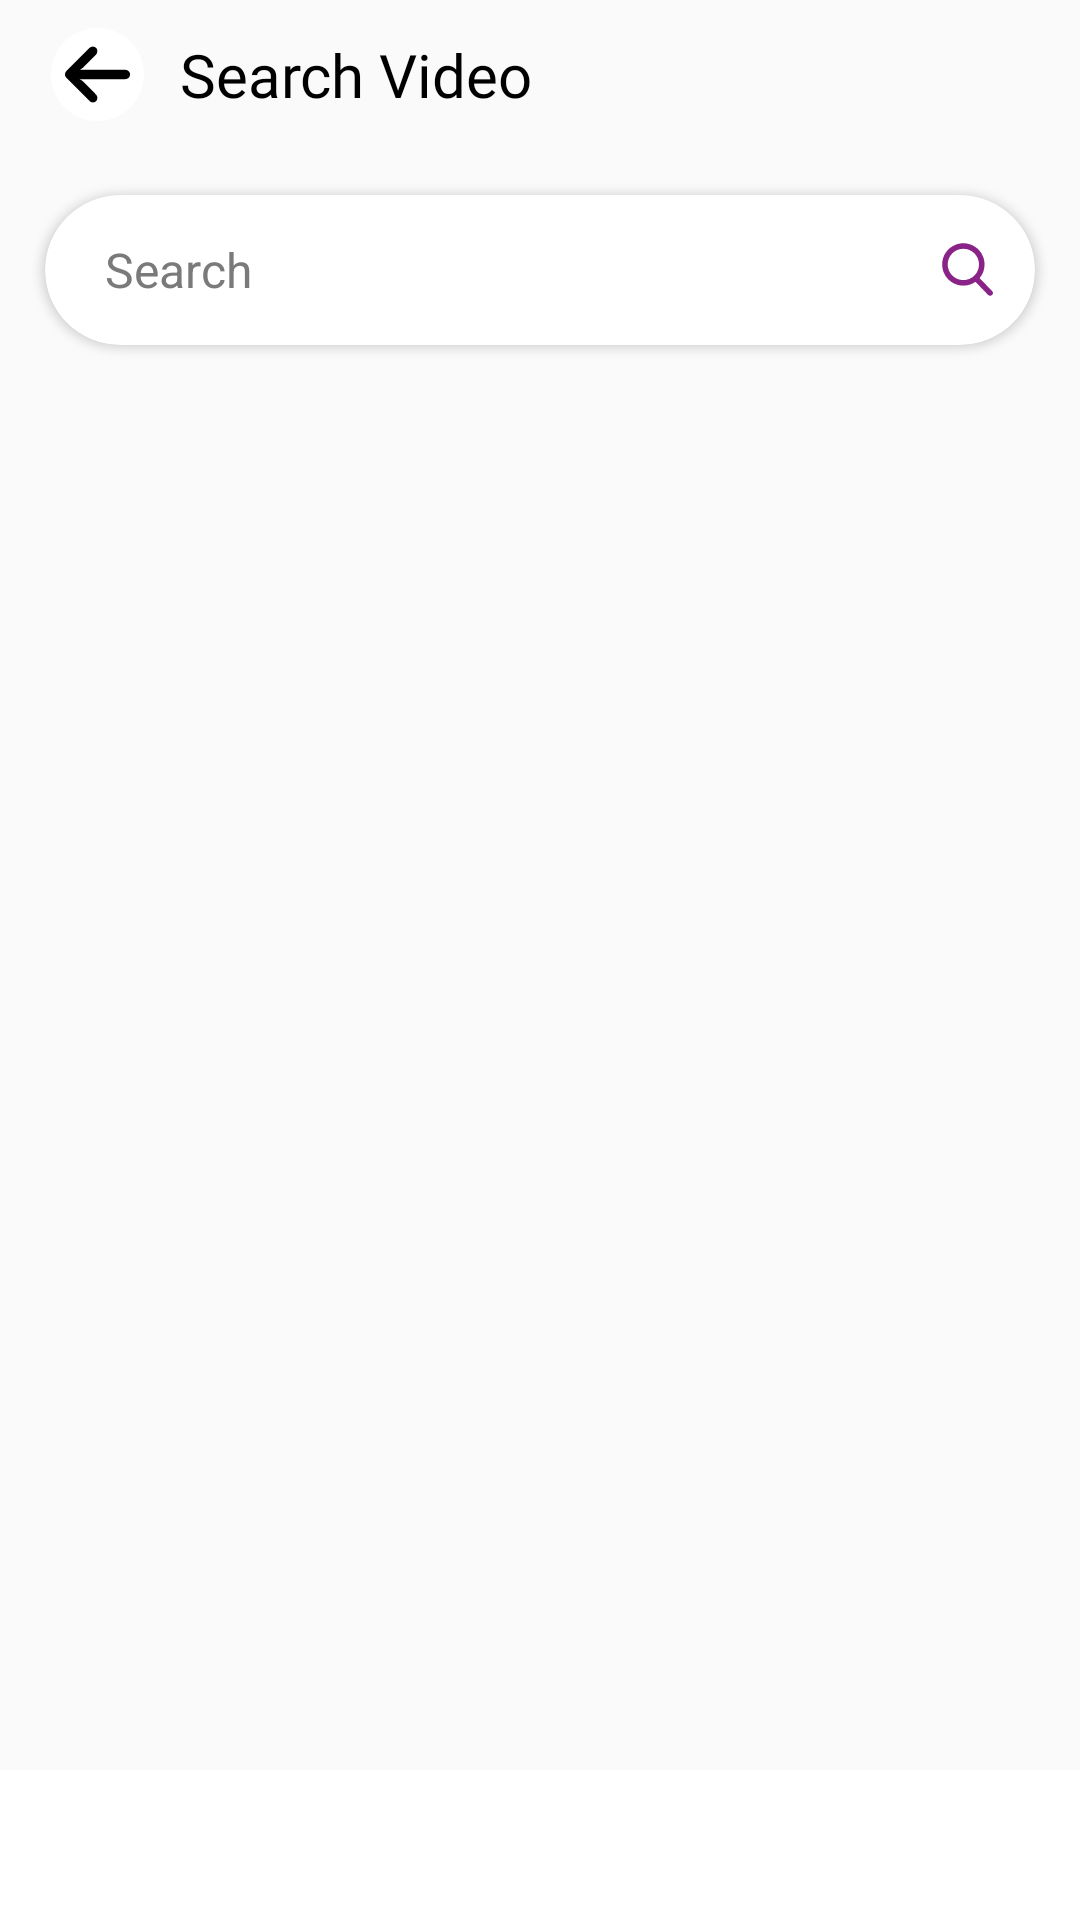

The Android layout XML behind this screen, and the referenced resources:
<!-- AndroidManifest.xml: application theme Theme.VideoMusicPlayer -->
<!-- res/layout/activity_search_video_23rd.xml -->
<?xml version="1.0" encoding="utf-8"?>
<RelativeLayout xmlns:android="http://schemas.android.com/apk/res/android"
    xmlns:app="http://schemas.android.com/apk/res-auto"
    xmlns:tools="http://schemas.android.com/tools"
    android:layout_width="match_parent"
    android:layout_height="match_parent"
    tools:context=".activity.SearchVideo23rdActivity">

    <RelativeLayout
        android:layout_width="match_parent"
        android:layout_height="match_parent"
        android:layout_above="@+id/smallNativeRelative">

        <RelativeLayout
            android:id="@+id/topRelativeLayout"
            android:layout_width="match_parent"
            android:layout_height="wrap_content"
            android:layout_alignParentTop="true"
            android:minHeight="50dp">

            <ImageView
                android:id="@+id/ivBack"
                android:layout_width="45dp"
                android:layout_height="45dp"
                android:layout_centerVertical="true"
                android:layout_marginStart="10dp"
                android:contentDescription="@string/back_from_search_video"
                android:padding="7dp"
                android:src="@drawable/ic_back_23rd" />

            <TextView
                android:layout_width="wrap_content"
                android:layout_height="wrap_content"
                android:layout_centerVertical="true"
                android:layout_marginStart="5dp"
                android:layout_toEndOf="@id/ivBack"
                android:fontFamily="@font/bold_23rd"
                android:text="@string/search_video"
                android:textColor="@color/black"
                android:textSize="20sp" />

        </RelativeLayout>


        <androidx.cardview.widget.CardView
            android:id="@+id/searchRelative"
            android:layout_width="match_parent"
            android:layout_height="50dp"
            android:layout_below="@id/topRelativeLayout"
            android:layout_marginStart="15dp"
            android:layout_marginTop="15dp"
            android:layout_marginEnd="15dp"
            android:background="@color/sub_text_color"
            app:cardCornerRadius="30dp">

            <RelativeLayout
                android:layout_width="match_parent"
                android:layout_height="50dp">

                <EditText

                    android:id="@+id/etSearch"
                    android:layout_width="match_parent"
                    android:layout_height="wrap_content"
                    android:layout_centerVertical="true"
                    android:layout_marginEnd="5dp"
                    android:layout_toLeftOf="@id/searchImageView"
                    android:background="@null"
                    android:hint="@string/search"
                    android:inputType="text"
                    android:paddingStart="20dp"
                    android:paddingEnd="10dp"
                    android:textColor="@color/sub_text_color"
                    android:textColorHint="@color/sub_text_color"
                    android:textSize="16sp" />

                <ImageView
                    android:id="@+id/searchImageView"
                    android:layout_width="35dp"
                    android:layout_height="35dp"
                    android:layout_alignParentEnd="true"
                    android:layout_centerVertical="true"
                    android:layout_marginStart="10dp"
                    android:layout_marginEnd="5dp"
                    android:padding="5dp"
                    android:src="@drawable/ic_search_23rd" />
            </RelativeLayout>
        </androidx.cardview.widget.CardView>

        <androidx.recyclerview.widget.RecyclerView
            android:id="@+id/rvSearch"
            android:layout_width="match_parent"
            android:layout_height="match_parent"
            android:layout_below="@+id/searchRelative"
            android:layout_marginTop="10dp" />

        <LinearLayout
            android:id="@+id/llNoData"
            android:layout_width="match_parent"
            android:layout_height="match_parent"
            android:layout_below="@+id/searchRelative"
            android:gravity="center"
            android:orientation="vertical"
            android:visibility="gone">

            <ImageView
                android:layout_width="150dp"
                android:layout_height="150dp"
                android:layout_gravity="center"
                android:src="@drawable/ic_no_search_23rd" />

            <TextView
                android:layout_width="wrap_content"
                android:layout_height="wrap_content"
                android:layout_gravity="center"
                android:fontFamily="@font/bold_23rd"
                android:text="@string/search_for_media_files"
                android:textColor="@color/black"
                android:textSize="16sp" />

        </LinearLayout>
    </RelativeLayout>

    <RelativeLayout
        android:id="@+id/smallNativeRelative"
        android:layout_width="match_parent"
        android:layout_height="wrap_content"
        android:layout_alignParentBottom="true"
        android:background="@android:color/transparent">

        <androidx.cardview.widget.CardView
            android:layout_width="match_parent"
            android:layout_height="wrap_content"
            android:layout_margin="0dp"
            app:cardBackgroundColor="@color/app_bck_color"
            app:cardCornerRadius="0dp"
            app:cardElevation="0dp">

            <FrameLayout
                android:id="@+id/flSmallSizeNative"
                android:layout_width="match_parent"
                android:layout_height="wrap_content"
                android:minHeight="50dp" />
        </androidx.cardview.widget.CardView>
    </RelativeLayout>
</RelativeLayout>
<!-- resources referenced by this layout -->
<resources>
  <color name="app_bck_color">#ffffff</color>
  <color name="black">#FF000000</color>
  <color name="sub_text_color">#7A7A7A</color>
  <!-- drawable ic_back_23rd (drawable) -->
  <vector xmlns:android="http://schemas.android.com/apk/res/android"
      android:width="512dp"
      android:height="512dp"
      android:viewportWidth="447.24"
      android:viewportHeight="447.24">
    <path
        android:pathData="M223.62,223.62m-223.62,0a223.62,223.62 0,1 1,447.24 0a223.62,223.62 0,1 1,-447.24 0"
        android:fillColor="#ffffff"/>
    <path
        android:pathData="M361.34,201.65a22.38,22.38 0,0 0,-3.87 -0.29L136.6,201.36l4.82,-2.24a44.8,44.8 45,0 0,12.66 -8.96l61.94,-61.94c8.16,-7.79 9.53,-20.31 3.25,-29.68 -7.31,-9.98 -21.32,-12.15 -31.31,-4.84a22.41,22.41 0,0 0,-2.29 1.93l-112,112c-8.75,8.74 -8.76,22.93 -0.02,31.68l0.02,0.02 112,112c8.76,8.74 22.94,8.72 31.68,-0.04a22.46,22.46 0,0 0,1.92 -2.2c6.28,-9.37 4.91,-21.89 -3.25,-29.68l-61.82,-62.05a44.8,44.8 0,0 0,-11.2 -8.18l-6.72,-3.02l219.97,0c11.44,0.42 21.48,-7.57 23.63,-18.82 1.98,-12.21 -6.31,-23.72 -18.52,-25.7z"
        android:fillColor="#000000"/>
  </vector>
  <!-- drawable ic_no_search_23rd: vector/xml drawable (drawable, 3062 chars, omitted) -->
  <!-- drawable ic_search_23rd (drawable) -->
  <vector xmlns:android="http://schemas.android.com/apk/res/android"
      android:width="512dp"
      android:height="512dp"
      android:viewportWidth="56.966"
      android:viewportHeight="56.966">
    <path
        android:pathData="M28.483,28.483m-28.483,0a28.483,28.483 0,1 1,56.966 0a28.483,28.483 0,1 1,-56.966 0"
        android:fillColor="#ffffff"/>
    <path
        android:pathData="M47.147,44.866 L37.657,34.995A16.048,16.048 135,0 0,41.434 24.645c0,-8.877 -7.223,-16.1 -16.1,-16.1s-16.1,7.223 -16.1,16.1 7.223,16.1 16.1,16.1c3.333,0 6.509,-1.005 9.224,-2.913l9.563,9.946c0.4,0.415 0.937,0.644 1.513,0.644 0.545,0 1.063,-0.208 1.455,-0.586a2.103,2.103 0,0 0,0.058 -2.969zM25.334,12.745c6.562,0 11.9,5.338 11.9,11.9s-5.338,11.9 -11.9,11.9 -11.9,-5.338 -11.9,-11.9 5.338,-11.9 11.9,-11.9z"
        android:fillColor="#8A2387"/>
  </vector>
  <string name="back_from_search_video">back from search video</string>
  <string name="search">Search</string>
  <string name="search_for_media_files">No Search item Found…</string>
  <string name="search_video">Search Video</string>
  <style name="Theme.VideoMusicPlayer" parent="Base.Theme.VideoMusicPlayer">
          <item name="colorPrimaryDark">@color/AppThemColor</item>
          <item name="colorAccent">@color/AppThemColor</item>
          <item name="colorPrimary">@color/AppThemColor</item>
      </style>
  <style name="Base.Theme.VideoMusicPlayer" parent="Theme.AppCompat.Light.NoActionBar">
  
      </style>
  <color name="AppThemColor">#8A2387</color>
</resources>
